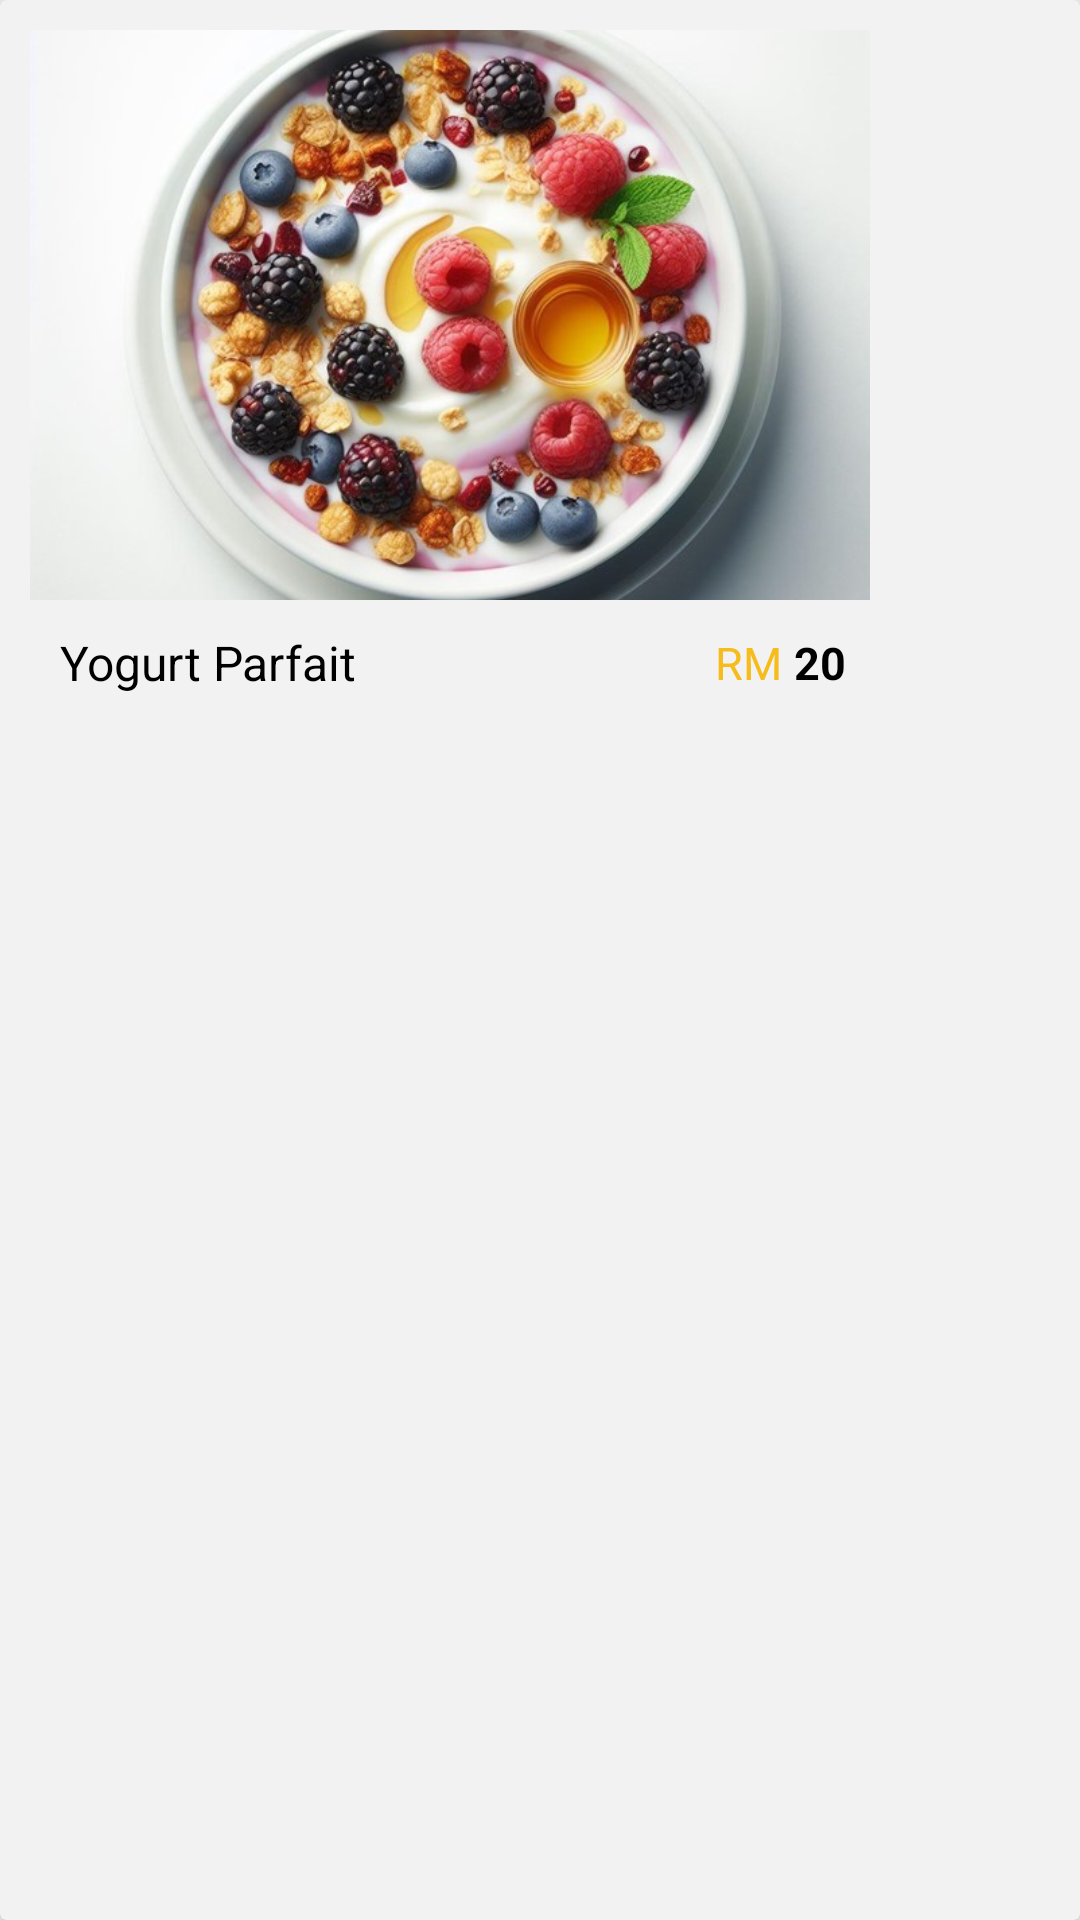

Write the Android layout XML for this screen, with the resource values it uses.
<!-- AndroidManifest.xml: application theme Theme.All_menu -->
<!-- res/layout/added_meal_card.xml -->
<?xml version="1.0" encoding="utf-8"?>
<androidx.cardview.widget.CardView xmlns:android="http://schemas.android.com/apk/res/android"
    xmlns:app="http://schemas.android.com/apk/res-auto"
    xmlns:tools="http://schemas.android.com/tools"
    android:layout_width="wrap_content"
    android:layout_height="wrap_content"
    android:backgroundTint="@color/light_grey"
    app:cardElevation="4dp">

    <LinearLayout
        android:layout_width="280dp"
        android:layout_height="wrap_content"
        android:orientation="vertical"
        android:layout_marginTop="10dp"
        android:layout_marginBottom="10dp"
        android:layout_marginStart="10dp"
        android:background="@drawable/rounded_corners">

        <ImageView
            android:id="@+id/iv_added_recipe"
            android:layout_width="match_parent"
            android:layout_height="190dp"
            android:contentDescription="@string/str_iv_recipe"
            android:scaleType="centerCrop"
            android:src="@drawable/b1_yogurt"/>

        <androidx.constraintlayout.widget.ConstraintLayout
            android:layout_width="match_parent"
            android:layout_height="wrap_content">

            <TextView
                android:id="@+id/tv_added_meal_title"
                android:layout_width="200dp"
                android:layout_height="wrap_content"
                android:layout_margin="10dp"
                android:text="@string/str_tv_meal_title"
                android:textColor="@color/black"
                android:textSize="16sp"
                app:layout_constraintStart_toStartOf="parent"
                app:layout_constraintTop_toTopOf="parent"
                app:layout_constraintBottom_toBottomOf="parent"
                tools:layout_editor_absoluteX="6dp"
                tools:layout_editor_absoluteY="0dp" />

            <LinearLayout
                android:layout_width="wrap_content"
                android:layout_height="wrap_content"
                android:layout_marginEnd="8dp"
                android:orientation="horizontal"
                app:layout_constraintBottom_toBottomOf="parent"
                app:layout_constraintEnd_toEndOf="parent"
                app:layout_constraintTop_toTopOf="parent">

                <TextView
                    android:id="@+id/tv_rm"
                    android:layout_width="wrap_content"
                    android:layout_height="wrap_content"
                    android:text="RM"
                    android:textColor="@color/yellow"
                    android:textSize="15sp" />

                <TextView
                    android:id="@+id/tv_price"
                    android:layout_width="wrap_content"
                    android:layout_height="wrap_content"
                    android:layout_marginStart="4dp"
                    android:text="20"
                    android:textColor="@color/black"
                    android:textSize="15sp"
                    android:textStyle="bold" />

            </LinearLayout>

        </androidx.constraintlayout.widget.ConstraintLayout>

    </LinearLayout>

</androidx.cardview.widget.CardView>
<!-- resources referenced by this layout -->
<resources>
  <color name="black">#FF000000</color>
  <color name="light_grey">#F2F2F2</color>
  <color name="yellow">#F6BC1C</color>
  <!-- drawable b1_yogurt: jpg bitmap (drawable-xxxhdpi, 74987 bytes) -->
  <!-- drawable rounded_corners (drawable) -->
  <?xml version="1.0" encoding="UTF-8"?>
  <shape xmlns:android="http://schemas.android.com/apk/res/android"
      android:shape="rectangle">
      <solid android:color="@color/light_grey"/>
      <corners android:radius="10dp"/>
  </shape>
  <string name="str_iv_recipe">Image of yogurt parfait</string>
  <string name="str_tv_meal_title">Yogurt Parfait</string>
  <style name="Theme.All_menu" parent="Base.Theme.All_menu" />
  <style name="Base.Theme.All_menu" parent="Theme.AppCompat.Light.NoActionBar">
          <item name="bottomSheetDialogTheme">@style/AppBottomSheetDialogTheme</item>
          
          
      </style>
  <style name="AppBottomSheetDialogTheme" parent="Theme.Design.Light.BottomSheetDialog">
          <item name="bottomSheetStyle">@style/AppModalStyle</item>
      </style>
  <style name="AppModalStyle" parent="Widget.Design.BottomSheet.Modal">
          <item name="android:background">@drawable/dialog_bg</item>
      </style>
  <!-- drawable dialog_bg (drawable) -->
  <?xml version="1.0" encoding="utf-8"?>
  <shape xmlns:android="http://schemas.android.com/apk/res/android"
      android:shape="rectangle"
      >
      <solid android:color="@android:color/white"/>
      <corners android:topLeftRadius="80dp"
          android:topRightRadius="80dp"/>
  
  
  </shape>
</resources>
